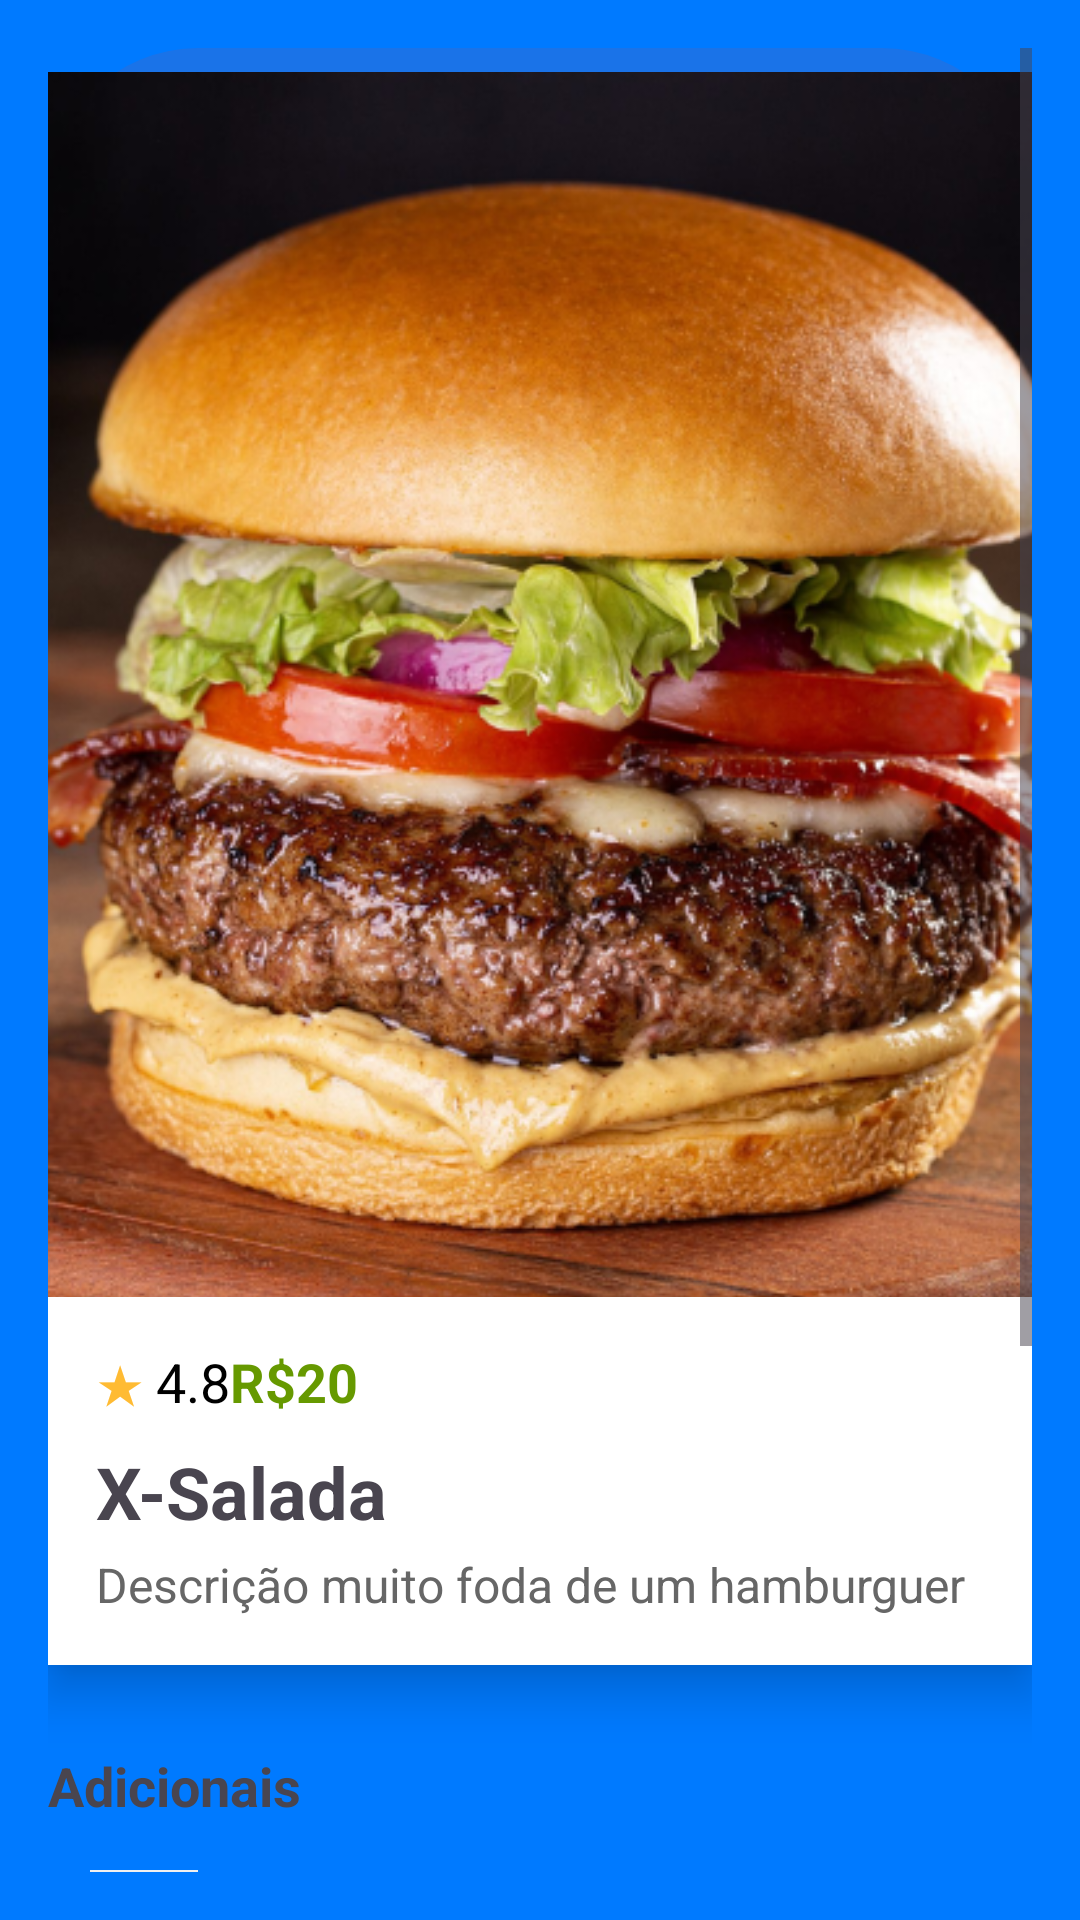

Write the Android layout XML for this screen, with the resource values it uses.
<!-- AndroidManifest.xml: application theme Theme.Totem_restaurante -->
<!-- res/layout/activity_cart.xml -->
<ScrollView
    xmlns:android="http://schemas.android.com/apk/res/android"
    android:layout_width="match_parent"
    android:layout_height="match_parent"
    android:background="#007AFF"
    android:padding="16dp">

    <LinearLayout
        android:orientation="vertical"
        android:layout_width="match_parent"
        android:layout_height="wrap_content"
        android:paddingBottom="100dp">

        
        <ImageView
            android:id="@+id/productImage"
            android:layout_width="match_parent"
            android:layout_height="450dp"
            android:layout_marginBottom="16dp"
            android:background="@drawable/rounded_corner_background"
            android:scaleType="centerCrop"
            android:src="@drawable/h2" />

        
        <LinearLayout
            android:id="@+id/featureOverlay"
            android:layout_width="match_parent"
            android:layout_height="wrap_content"
            android:orientation="vertical"
            android:background="@android:color/white"
            android:elevation="10dp"
            android:padding="16dp"
            android:layout_marginTop="-50dp"
            android:layout_marginBottom="16dp">

            
            <LinearLayout
                android:orientation="horizontal"
                android:layout_width="match_parent"
                android:layout_height="wrap_content"
                android:gravity="space_between">

                <LinearLayout
                    android:orientation="horizontal"
                    android:layout_width="wrap_content"
                    android:layout_height="wrap_content">
                    
                    <TextView
                        android:layout_width="wrap_content"
                        android:layout_height="wrap_content"
                        android:text="★"
                        android:textColor="@android:color/holo_orange_light"
                        android:textSize="18sp"
                        android:layout_marginEnd="4dp" />
                    
                    <TextView
                        android:layout_width="wrap_content"
                        android:layout_height="wrap_content"
                        android:text="4.8"
                        android:textSize="18sp"
                        android:textColor="#000000" />
                </LinearLayout>
                
                <TextView
                    android:layout_width="wrap_content"
                    android:layout_height="wrap_content"
                    android:text="R$20"
                    android:textSize="18sp"
                    android:textColor="@android:color/holo_green_dark"
                    android:textStyle="bold" />
            </LinearLayout>
            
            <TextView
                android:layout_width="wrap_content"
                android:layout_height="wrap_content"
                android:text="X-Salada"
                android:textSize="24sp"
                android:textStyle="bold"
                android:paddingTop="8dp" />
            
            <TextView
                android:layout_width="match_parent"
                android:layout_height="wrap_content"
                android:text="Descrição muito foda de um hamburguer"
                android:textSize="16sp"
                android:textColor="#666666"
                android:paddingTop="4dp" />
        </LinearLayout>

        
        <TextView
            android:layout_width="wrap_content"
            android:layout_height="wrap_content"
            android:text="Adicionais"
            android:textSize="18sp"
            android:textStyle="bold"
            android:paddingTop="12dp"
            android:paddingBottom="8dp" />

        <HorizontalScrollView
            android:layout_width="match_parent"
            android:layout_height="wrap_content">

            <LinearLayout
                android:orientation="horizontal"
                android:layout_width="wrap_content"
                android:layout_height="wrap_content">

                
                <LinearLayout
                    android:orientation="vertical"
                    android:layout_width="wrap_content"
                    android:layout_height="wrap_content"
                    android:padding="8dp"
                    android:gravity="center">

                    <ImageView
                        android:layout_width="36dp"
                        android:layout_height="36dp"
                        android:src="#f0f0f0" />

                    <Button
                        android:layout_width="48dp"
                        android:layout_height="48dp"
                        android:background="#000000"
                        android:layout_marginTop="20dp" />
                </LinearLayout>

                
            </LinearLayout>
        </HorizontalScrollView>

        
        <Button
            android:layout_width="match_parent"
            android:layout_height="wrap_content"
            android:text="@string/add_to_cart"
            android:textSize="18sp"
            android:textColor="#FFFFFF"
            android:background="@drawable/rounded_button_background"
            android:layout_marginTop="16dp"
            android:padding="12dp" />
    </LinearLayout>
</ScrollView>
<!-- resources referenced by this layout -->
<resources>
  <!-- drawable h2: png bitmap (drawable, 477514 bytes) -->
  <!-- drawable rounded_button_background (drawable) -->
  <?xml version="1.0" encoding="utf-8"?>
  <shape xmlns:android="http://schemas.android.com/apk/res/android">
  
      <solid android:color="#f0f0f0"/>
      <corners android:radius="50dp"/>
      <solid android:color="#f0f0f0"/>
      <corners android:radius="16dp"/>
      <padding android:left="8dp" android:top="8dp" android:right="8dp" android:bottom="8dp"/>
  
  </shape>
  <!-- drawable rounded_corner_background (drawable) -->
  <?xml version="1.0" encoding="utf-8"?>
  <shape xmlns:android="http://schemas.android.com/apk/res/android">
      <padding android:left="8dp" android:top="8dp" android:right="8dp" android:bottom="8dp"/>
      <solid android:color="#1A73E8"/>
      <corners android:radius="50dp"/>
  </shape>
  <style name="Theme.Totem_restaurante" parent="Base.Theme.Totem_restaurante" />
  <style name="Base.Theme.Totem_restaurante" parent="Theme.Material3.DayNight.NoActionBar">
          
          
      </style>
</resources>
